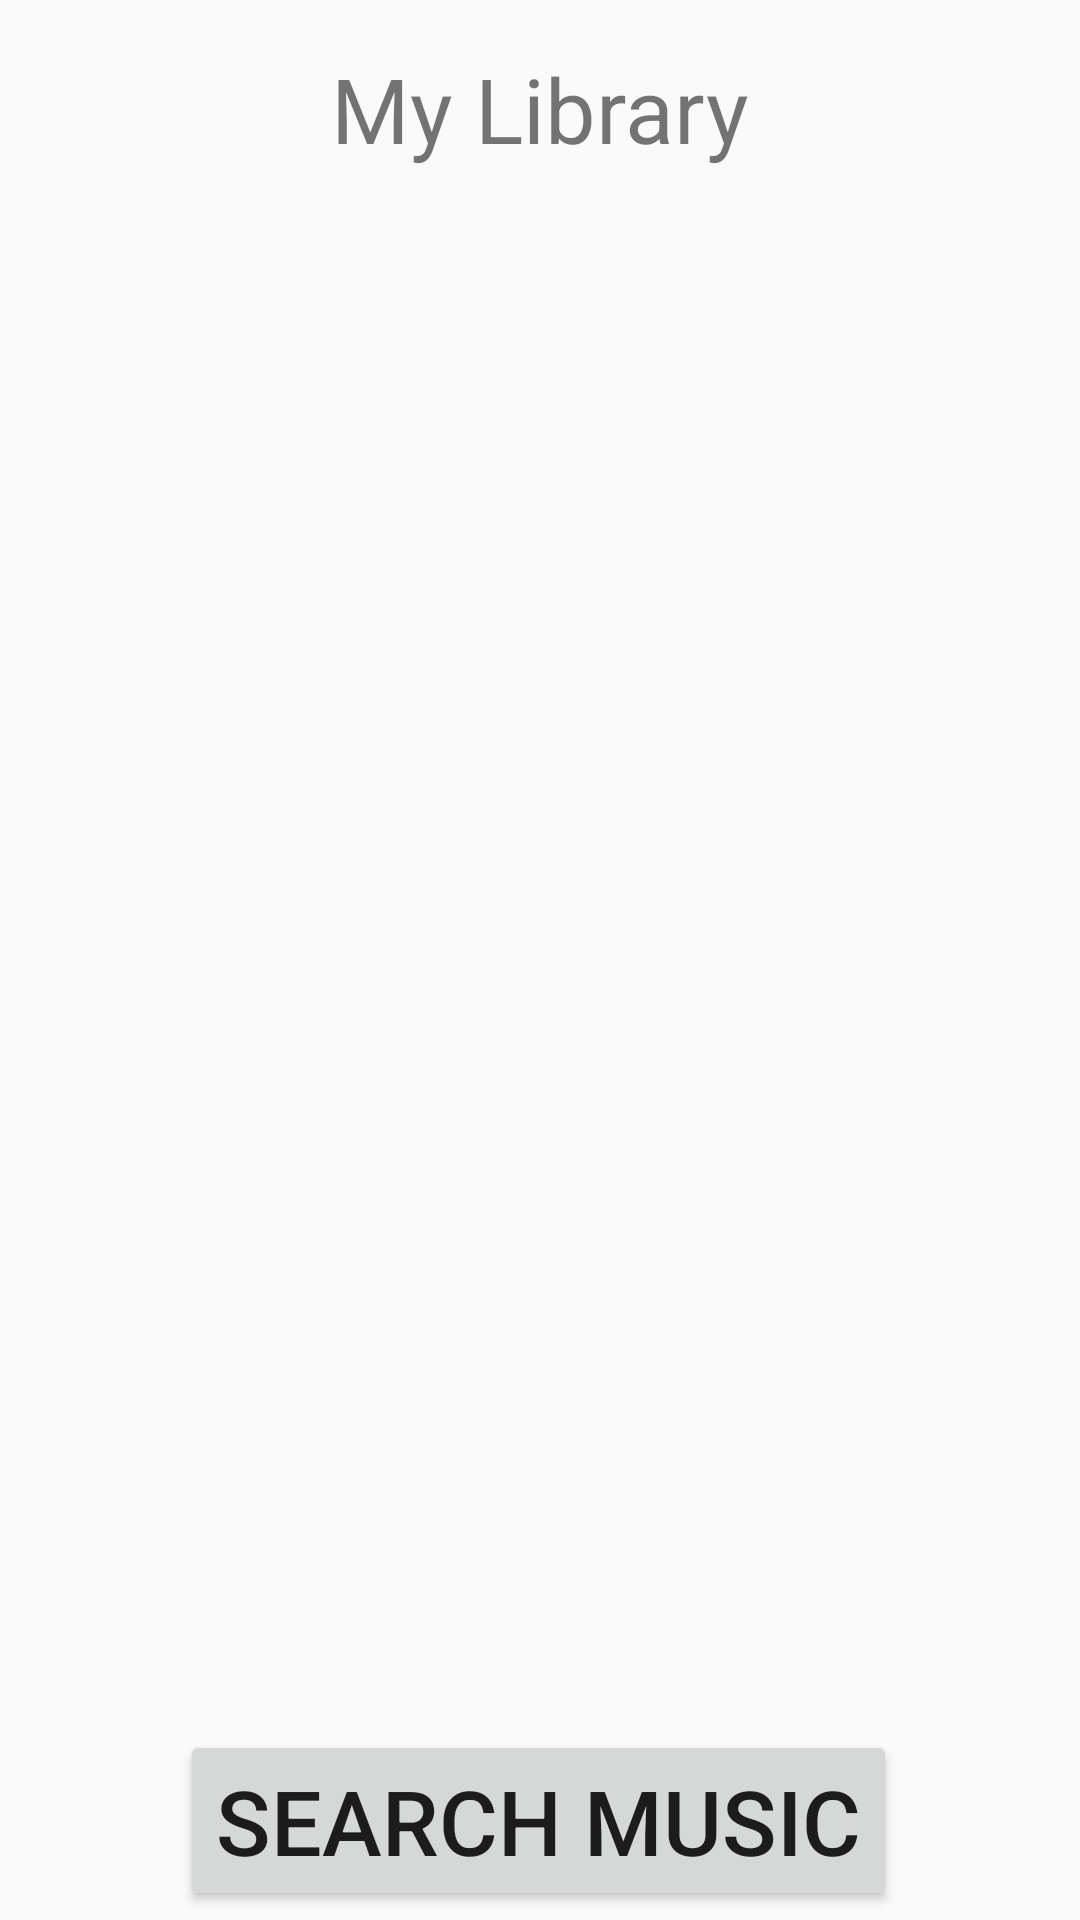

Produce the Android XML layout that renders to this screen, including the resource entries it uses.
<!-- AndroidManifest.xml: application theme AppTheme -->
<!-- res/layout/fragment_my_library.xml -->
<?xml version="1.0" encoding="utf-8"?>
<androidx.constraintlayout.widget.ConstraintLayout xmlns:android="http://schemas.android.com/apk/res/android"
    xmlns:app="http://schemas.android.com/apk/res-auto"
    xmlns:tools="http://schemas.android.com/tools"
    android:layout_width="match_parent"
    android:layout_height="match_parent"
    tools:context=".view.ui.LibraryFragment">


    <TextView
        android:id="@+id/textView8"
        android:layout_width="wrap_content"
        android:layout_height="wrap_content"
        android:layout_marginTop="16dp"

        android:text="My Library"
        android:textSize="30sp"
        app:layout_constraintEnd_toEndOf="parent"
        app:layout_constraintStart_toStartOf="parent"
        app:layout_constraintTop_toTopOf="parent" />

    <androidx.recyclerview.widget.RecyclerView

        android:id="@+id/fragment_myLibrary_recyclerview"
        android:layout_width="322dp"

        android:layout_height="425dp"
        android:layout_marginHorizontal="20dp"
        android:layout_marginTop="36dp"
        app:layout_constraintBottom_toBottomOf="parent"
        app:layout_constraintEnd_toEndOf="parent"
        app:layout_constraintHorizontal_bias="0.494"
        app:layout_constraintStart_toStartOf="parent"
        app:layout_constraintTop_toBottomOf="@+id/textView8"
        app:layout_constraintVertical_bias="0.093">

    </androidx.recyclerview.widget.RecyclerView>

    <Button
        android:id="@+id/fragment_myLibrary_addMore_button"
        android:layout_width="wrap_content"
        android:layout_height="wrap_content"
        android:layout_marginTop="80dp"
        android:layout_marginBottom="8dp"
        android:text="Search Music"
        android:textSize="30sp"
        app:layout_constraintBottom_toBottomOf="parent"
        app:layout_constraintEnd_toEndOf="parent"
        app:layout_constraintHorizontal_bias="0.497"
        app:layout_constraintStart_toStartOf="parent"
        app:layout_constraintTop_toBottomOf="@+id/fragment_myLibrary_recyclerview"
        app:layout_constraintVertical_bias="0.872" />

    <TextView
        android:id="@+id/library_fragment_no_data_msg_textView"
        android:layout_width="260dp"
        android:layout_height="30dp"
        android:text="Looks like your library is empty!"
        android:textSize="18sp"
        android:visibility="invisible"
        app:layout_constraintBottom_toBottomOf="@+id/fragment_myLibrary_recyclerview"
        app:layout_constraintEnd_toEndOf="@+id/fragment_myLibrary_recyclerview"
        app:layout_constraintHorizontal_bias="0.483"
        app:layout_constraintStart_toStartOf="@+id/fragment_myLibrary_recyclerview"
        app:layout_constraintTop_toTopOf="@+id/fragment_myLibrary_recyclerview"
        app:layout_constraintVertical_bias="0.602" />


</androidx.constraintlayout.widget.ConstraintLayout>
<!-- resources referenced by this layout -->
<resources>
  <style name="AppTheme" parent="Theme.AppCompat.Light.NoActionBar">
          
          <item name="colorPrimary">@color/colorPrimary</item>
          <item name="colorPrimaryDark">@color/colorPrimaryDark</item>
          <item name="colorAccent">@color/colorAccent</item>
  
  
      </style>
  <color name="colorPrimary">#1761a0</color>
  <color name="colorPrimaryDark">#1761a0</color>
  <color name="colorAccent">#03DAC5</color>
</resources>
